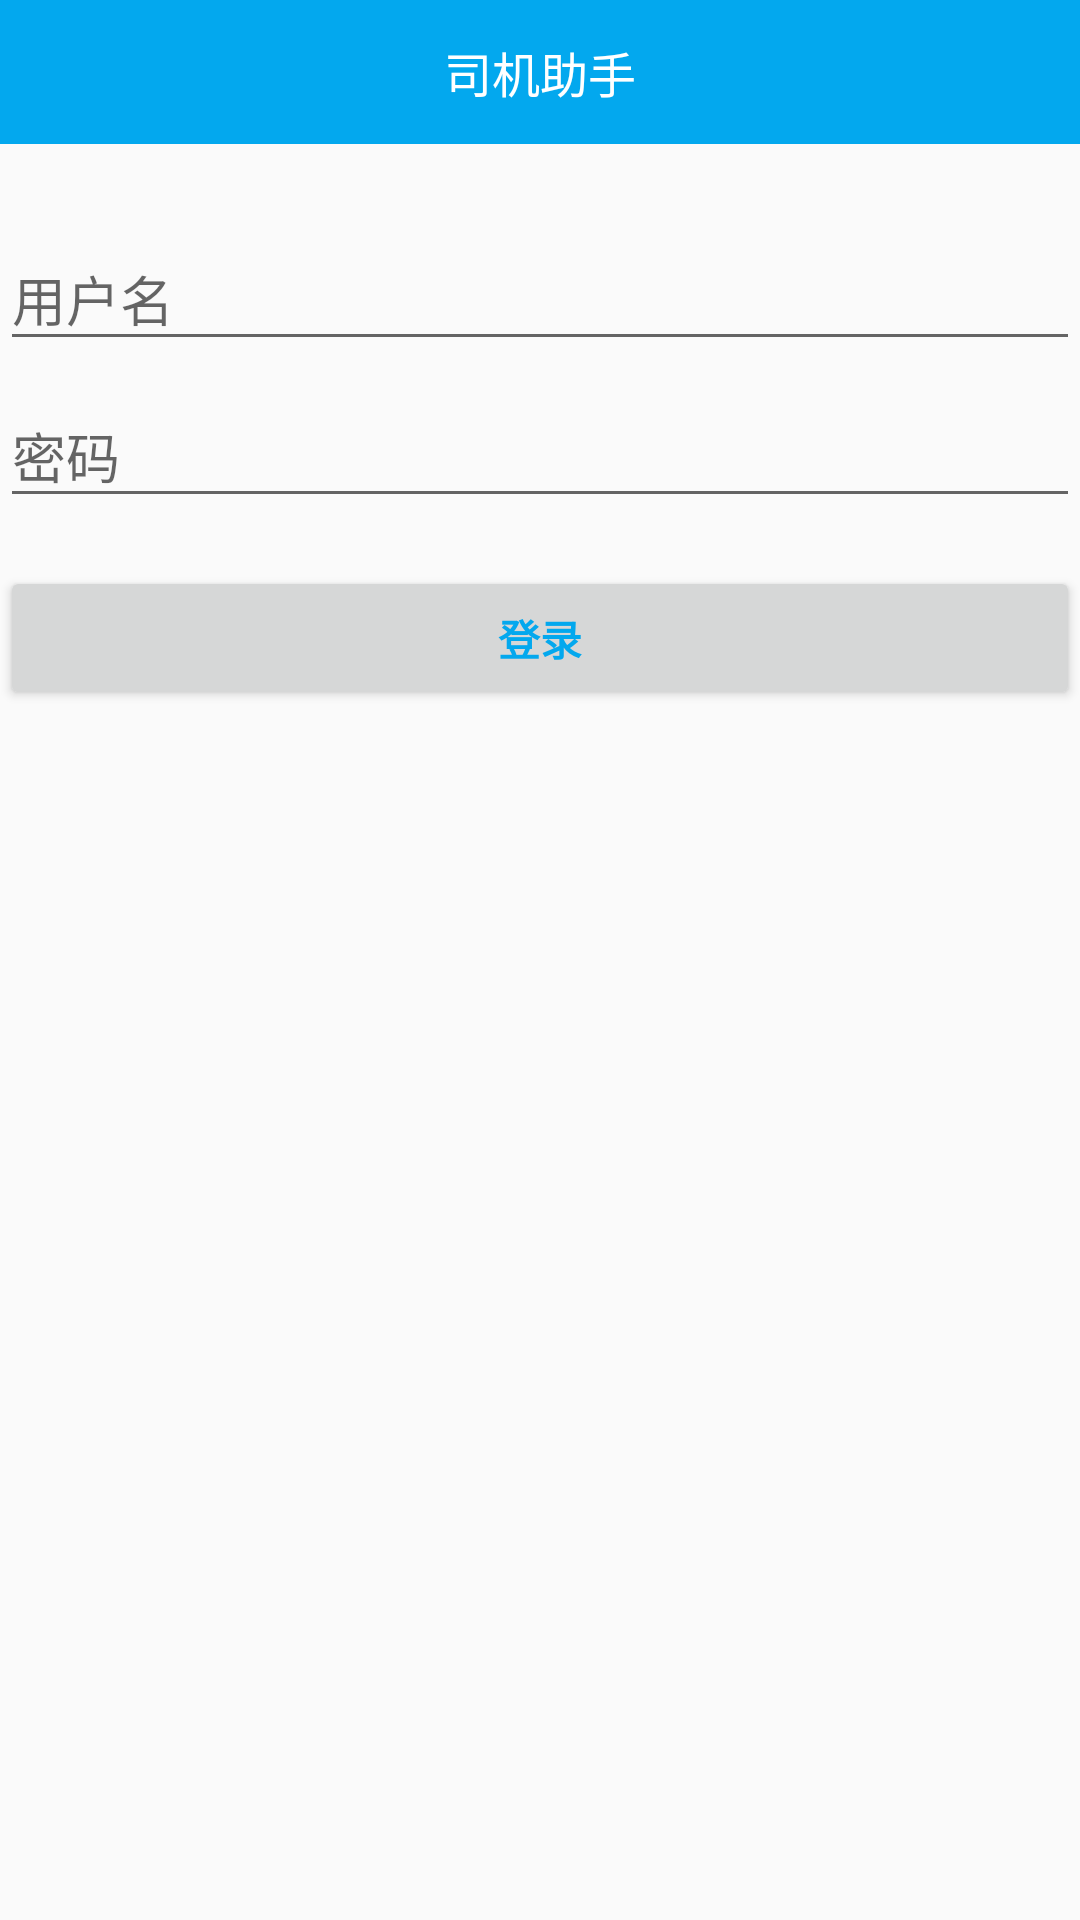

Reconstruct the res/layout file that produces this screen, plus the resources it refers to.
<!-- AndroidManifest.xml: application theme Theme.AppCompat.Light.NoActionBar -->
<!-- res/layout/old_activity_login.xml -->
<LinearLayout xmlns:android="http://schemas.android.com/apk/res/android"
    xmlns:tools="http://schemas.android.com/tools"
    android:layout_width="match_parent"
    android:layout_height="match_parent"
    android:gravity="center_horizontal"
    android:orientation="vertical"
    tools:context="com.shenhesoft.driver.activity.LoginActivity">

    <include layout="@layout/head_title_layout" />
    
    <ProgressBar
        android:id="@+id/login_progress"
        style="?android:attr/progressBarStyleLarge"
        android:layout_width="wrap_content"
        android:layout_height="wrap_content"
        android:layout_marginBottom="8dp"
        android:visibility="gone" />

    <ScrollView
        android:id="@+id/login_form"
        android:layout_width="match_parent"
        android:layout_height="match_parent"
        android:layout_marginTop="20dp">

        <LinearLayout
            android:id="@+id/email_login_form"
            android:layout_width="match_parent"
            android:layout_height="wrap_content"
            android:orientation="vertical">

            <android.support.design.widget.TextInputLayout
                android:layout_width="match_parent"
                android:layout_height="wrap_content">

                <AutoCompleteTextView
                    android:id="@+id/email"
                    android:layout_width="match_parent"
                    android:layout_height="wrap_content"
                    android:hint="@string/username"
                    android:inputType="text"
                    android:maxLines="1"
                    android:singleLine="true" />

            </android.support.design.widget.TextInputLayout>

            <android.support.design.widget.TextInputLayout
                android:layout_width="match_parent"
                android:layout_height="wrap_content">

                <EditText
                    android:id="@+id/password"
                    android:layout_width="match_parent"
                    android:layout_height="wrap_content"
                    android:hint="@string/password"
                    android:imeActionId="@+id/login"
                    android:imeActionLabel="@string/action_sign_in_short"
                    android:imeOptions="actionUnspecified"
                    android:inputType="textPassword"
                    android:maxLines="1"
                    android:singleLine="true" />

            </android.support.design.widget.TextInputLayout>

            <Button
                android:id="@+id/email_sign_in_button"
                style="?android:textAppearanceSmall"
                android:layout_width="match_parent"
                android:layout_height="wrap_content"
                android:layout_marginTop="16dp"
                android:textColor="@color/blue"
                android:text="@string/action_sign_in"
                android:textStyle="bold" />

        </LinearLayout>
    </ScrollView>
</LinearLayout>
<!-- res/layout/head_title_layout.xml (included above) -->
<?xml version="1.0" encoding="utf-8"?>
<RelativeLayout xmlns:android="http://schemas.android.com/apk/res/android"
    android:layout_width="fill_parent"
    android:layout_height="48dp"
    android:background="@color/blue">

    <LinearLayout
        android:id="@+id/back_btn"
        android:layout_width="wrap_content"
        android:layout_height="fill_parent"
        android:layout_alignParentLeft="true"
        android:layout_marginLeft="10dp"
        android:gravity="center"
        android:visibility="invisible"
        android:orientation="horizontal"
        android:paddingLeft="0dp"
        android:paddingRight="15dp">

        <ImageView
            android:layout_width="wrap_content"
            android:layout_height="wrap_content"
            android:layout_gravity="center_vertical"
            android:background="@mipmap/ic_back"
            />
    </LinearLayout>

    <TextView
        android:id="@+id/title"
        android:layout_width="wrap_content"
        android:layout_height="wrap_content"
        android:layout_centerInParent="true"
        android:text="司机助手"
        android:textSize="16sp"
        android:textColor="@color/white" />


</RelativeLayout>
<!-- resources referenced by this layout -->
<resources>
  <color name="blue">#03a8ee</color>
  <color name="white">#ffffff</color>
  <string name="action_sign_in">登录</string>
  <string name="action_sign_in_short">Sign in</string>
  <string name="password">密码</string>
  <string name="username">用户名</string>
</resources>
